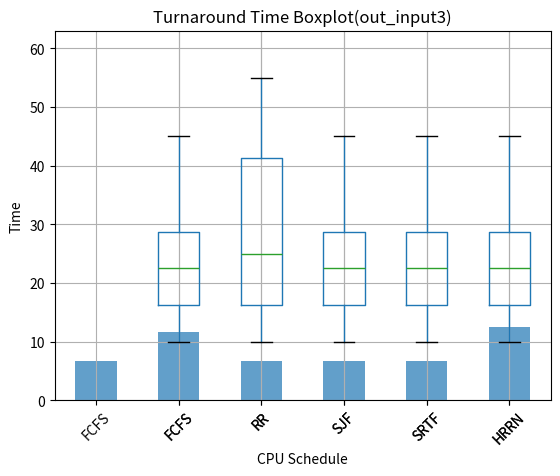

Write Python code to recreate this figure.
import pandas as pd
import matplotlib.pyplot as plt

# 資料
waiting_time_data = {
    "ID": [1, 2, 3, 4, 5, 6],
    "FCFS": [0, 0, 20, 15, 0, 5],
    "RR": [0, 20, 30, 15, 0, 5],
    "SJF": [0, 0, 20, 15, 0, 5],
    "SRTF": [0, 0, 20, 15, 0, 5],
    "HRRN": [0, 0, 20, 15, 0, 5],
    "PPRR": [0, 30, 35, 0, 10, 0]
}

# 轉換成DataFrame
waiting_time_df = pd.DataFrame(waiting_time_data)

# 計算每种算法的平均等待时间
average_waiting_time = waiting_time_df.mean()
# 繪製直方圖
average_waiting_time.drop("ID").plot(kind='bar', alpha=0.7)
plt.title("Average Waiting Time per CPU Scheduler(out_input3)")
plt.xlabel("CPU Schedule")
plt.ylabel("Average Waiting Time")
plt.grid(True)
plt.show()


turnaround_time_data = {
    "ID": [1, 2, 3, 4, 5, 6],
    "FCFS": [20, 25, 45, 30, 10, 15],
    "RR": [20, 45, 55, 30, 10, 15],
    "SJF": [20, 25, 45, 30, 10, 15],
    "SRTF": [20, 25, 45, 30, 10, 15],
    "HRRN": [20, 25, 45, 30, 10, 15],
    "PPRR": [20, 55, 60, 15, 20, 10]
}

# 转换成DataFrame
turnaround_time_df = pd.DataFrame(turnaround_time_data)

# 绘制箱型图
turnaround_time_df.drop(columns=["ID"]).boxplot()
plt.title("Turnaround Time Boxplot(out_input3)")
plt.ylabel("Time")
plt.xlabel("CPU Schedule")
plt.xticks(rotation=45)
plt.show()